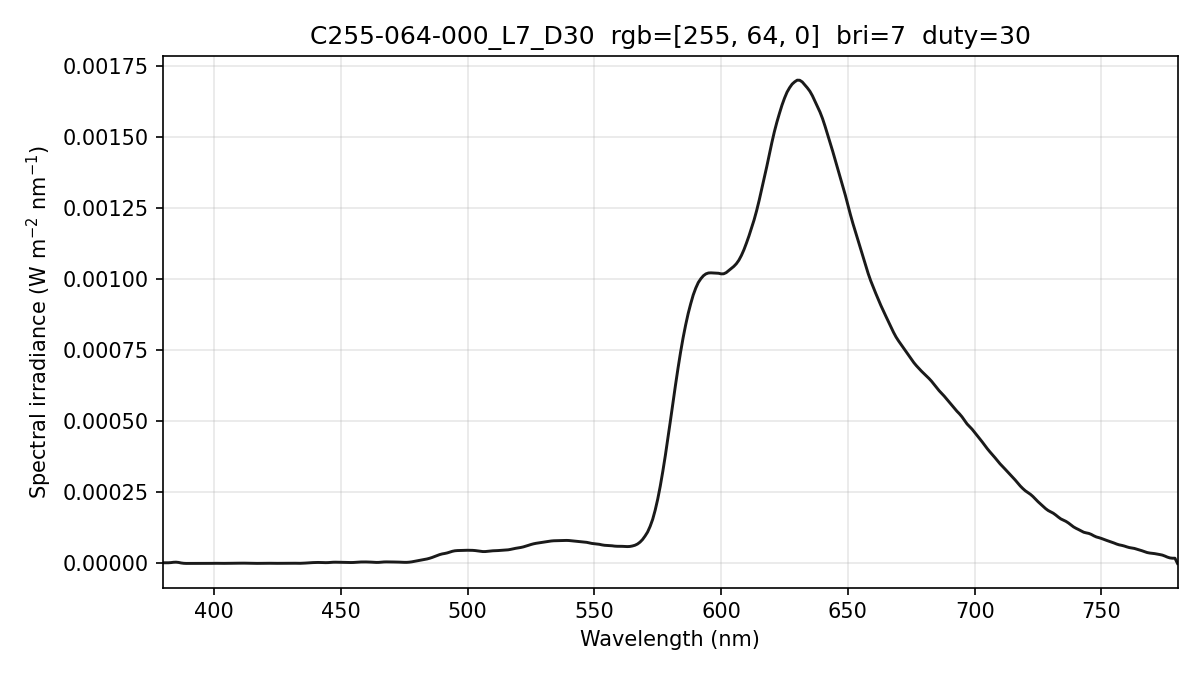

Data behind this chart, as committed beside it:
wavelength_nm, spectral_irradiance_W_m2_nm, spectral_irradiance_std_W_m2_nm, spectral_irradiance_uW_cm2_nm, photon_irradiance_photons_m2_s_nm
380, 2.29939007e-06, 1.54320884e-06, 2.29939007e-04, 4.39865111e+12
381, 2.29939007e-06, 1.54320884e-06, 2.29939007e-04, 4.41022651e+12
382, 2.29939007e-06, 1.54320884e-06, 2.29939007e-04, 4.42180191e+12
383, 2.88848202e-06, 1.35360421e-06, 2.88848202e-04, 5.56918584e+12
384, 4.03364926e-06, 1.09992668e-06, 4.03364926e-04, 7.79745046e+12
385, 4.44369670e-06, 9.49372662e-07, 4.44369670e-04, 8.61248356e+12
386, 3.52953212e-06, 7.35218997e-07, 3.52953212e-04, 6.85847738e+12
387, 1.61790122e-06, 3.37016809e-07, 1.61790122e-04, 3.15200020e+12
388, 4.41390614e-07, 9.19438326e-08, 4.41390614e-05, 8.62140579e+11
389, 0.00000000e+00, 0.00000000e+00, 0.00000000e+00, 0.00000000e+00
390, 0.00000000e+00, 0.00000000e+00, 0.00000000e+00, 0.00000000e+00
391, 0.00000000e+00, 0.00000000e+00, 0.00000000e+00, 0.00000000e+00
392, 2.44299751e-09, 4.23139580e-09, 2.44299751e-07, 4.82094702e+09
393, 2.01398349e-08, 3.48832173e-08, 2.01398349e-06, 3.98448067e+10
394, 5.30905090e-08, 9.19554590e-08, 5.30905090e-06, 1.05301942e+11
395, 8.21770810e-08, 1.42334880e-07, 8.21770810e-06, 1.63407157e+11
396, 8.07331573e-08, 1.39833930e-07, 8.07331573e-06, 1.60942369e+11
397, 4.87587143e-08, 8.44525705e-08, 4.87587143e-06, 9.74464495e+10
398, 9.01225723e-08, 1.14294411e-07, 9.01225723e-06, 1.80567639e+11
399, 2.24632693e-07, 3.86541675e-07, 2.24632693e-05, 4.51200037e+11
400, 4.00876743e-07, 6.94338887e-07, 4.00876743e-05, 8.07224102e+11
401, 4.27214390e-07, 7.39957029e-07, 4.27214390e-05, 8.62409462e+11
402, 2.97693283e-07, 5.15619892e-07, 2.97693283e-05, 6.02446321e+11
403, 1.76410715e-07, 3.05552321e-07, 1.76410715e-05, 3.57893057e+11
404, 2.09993935e-07, 3.63720165e-07, 2.09993935e-05, 4.27082115e+11
405, 3.85500140e-07, 6.67705829e-07, 3.85500140e-05, 7.85964320e+11
406, 4.98957620e-07, 8.64219949e-07, 4.98957620e-05, 1.01979519e+12
407, 5.08185593e-07, 8.80203267e-07, 5.08185593e-05, 1.04121406e+12
408, 4.92988011e-07, 7.54361530e-07, 4.92988011e-05, 1.01255772e+12
409, 6.06651894e-07, 6.90629048e-07, 6.06651894e-05, 1.24906815e+12
410, 8.49177323e-07, 7.73997069e-07, 8.49177323e-05, 1.75269163e+12
411, 9.85156797e-07, 6.93863308e-07, 9.85156797e-05, 2.03831100e+12
412, 9.37436689e-07, 3.02905901e-07, 9.37436689e-05, 1.94429621e+12
413, 7.10174363e-07, 3.02662522e-07, 7.10174363e-05, 1.47651652e+12
414, 4.80736556e-07, 5.65501593e-07, 4.80736556e-05, 1.00191472e+12
415, 2.64276576e-07, 4.57740456e-07, 2.64276576e-05, 5.52115622e+11
416, 1.45676022e-07, 1.62486316e-07, 1.45676022e-05, 3.05073631e+11
417, 1.49510609e-07, 2.11812446e-07, 1.49510609e-05, 3.13856649e+11
418, 2.73852085e-07, 4.74325726e-07, 2.73852085e-05, 5.76256188e+11
419, 4.17644390e-07, 7.23381303e-07, 4.17644390e-05, 8.80935158e+11
420, 5.47491363e-07, 9.48282858e-07, 5.47491363e-05, 1.15757684e+12
421, 6.07439590e-07, 1.05211623e-06, 6.07439590e-05, 1.28738504e+12
422, 5.62813057e-07, 9.74820809e-07, 5.62813057e-05, 1.19563848e+12
423, 4.13611997e-07, 7.16396993e-07, 4.13611997e-05, 8.80758335e+11
424, 3.11094084e-07, 5.38830759e-07, 3.11094084e-05, 6.64019566e+11
425, 3.04550224e-07, 5.27496461e-07, 3.04550224e-05, 6.51585064e+11
426, 3.85874117e-07, 6.57730112e-07, 3.85874117e-05, 8.27520031e+11
427, 4.49355194e-07, 7.30670475e-07, 4.49355194e-05, 9.65919444e+11
428, 4.92395513e-07, 7.43161734e-07, 4.92395513e-05, 1.06091630e+12
429, 5.44247819e-07, 6.81353703e-07, 5.44247819e-05, 1.17537719e+12
430, 6.21747885e-07, 5.71988293e-07, 6.21747885e-05, 1.34587907e+12
431, 6.92665917e-07, 4.19770661e-07, 6.92665917e-05, 1.50288018e+12
432, 6.42568096e-07, 2.73206443e-07, 6.42568096e-05, 1.39741749e+12
433, 4.66953042e-07, 1.63169970e-07, 4.66953042e-05, 1.01785139e+12
434, 4.12405866e-07, 2.73080068e-07, 4.12405866e-05, 9.01027054e+11
435, 6.67027121e-07, 6.26292546e-07, 6.67027121e-05, 1.46068314e+12
436, 1.22609672e-06, 1.02789185e-06, 1.22609672e-04, 2.69112883e+12
437, 1.84534758e-06, 7.44144128e-07, 1.84534758e-04, 4.05959663e+12
438, 2.42996666e-06, 7.71450955e-07, 2.42996666e-04, 5.35793811e+12
439, 2.90597036e-06, 1.95238520e-06, 2.90597036e-04, 6.42212817e+12
... 341 more rows
